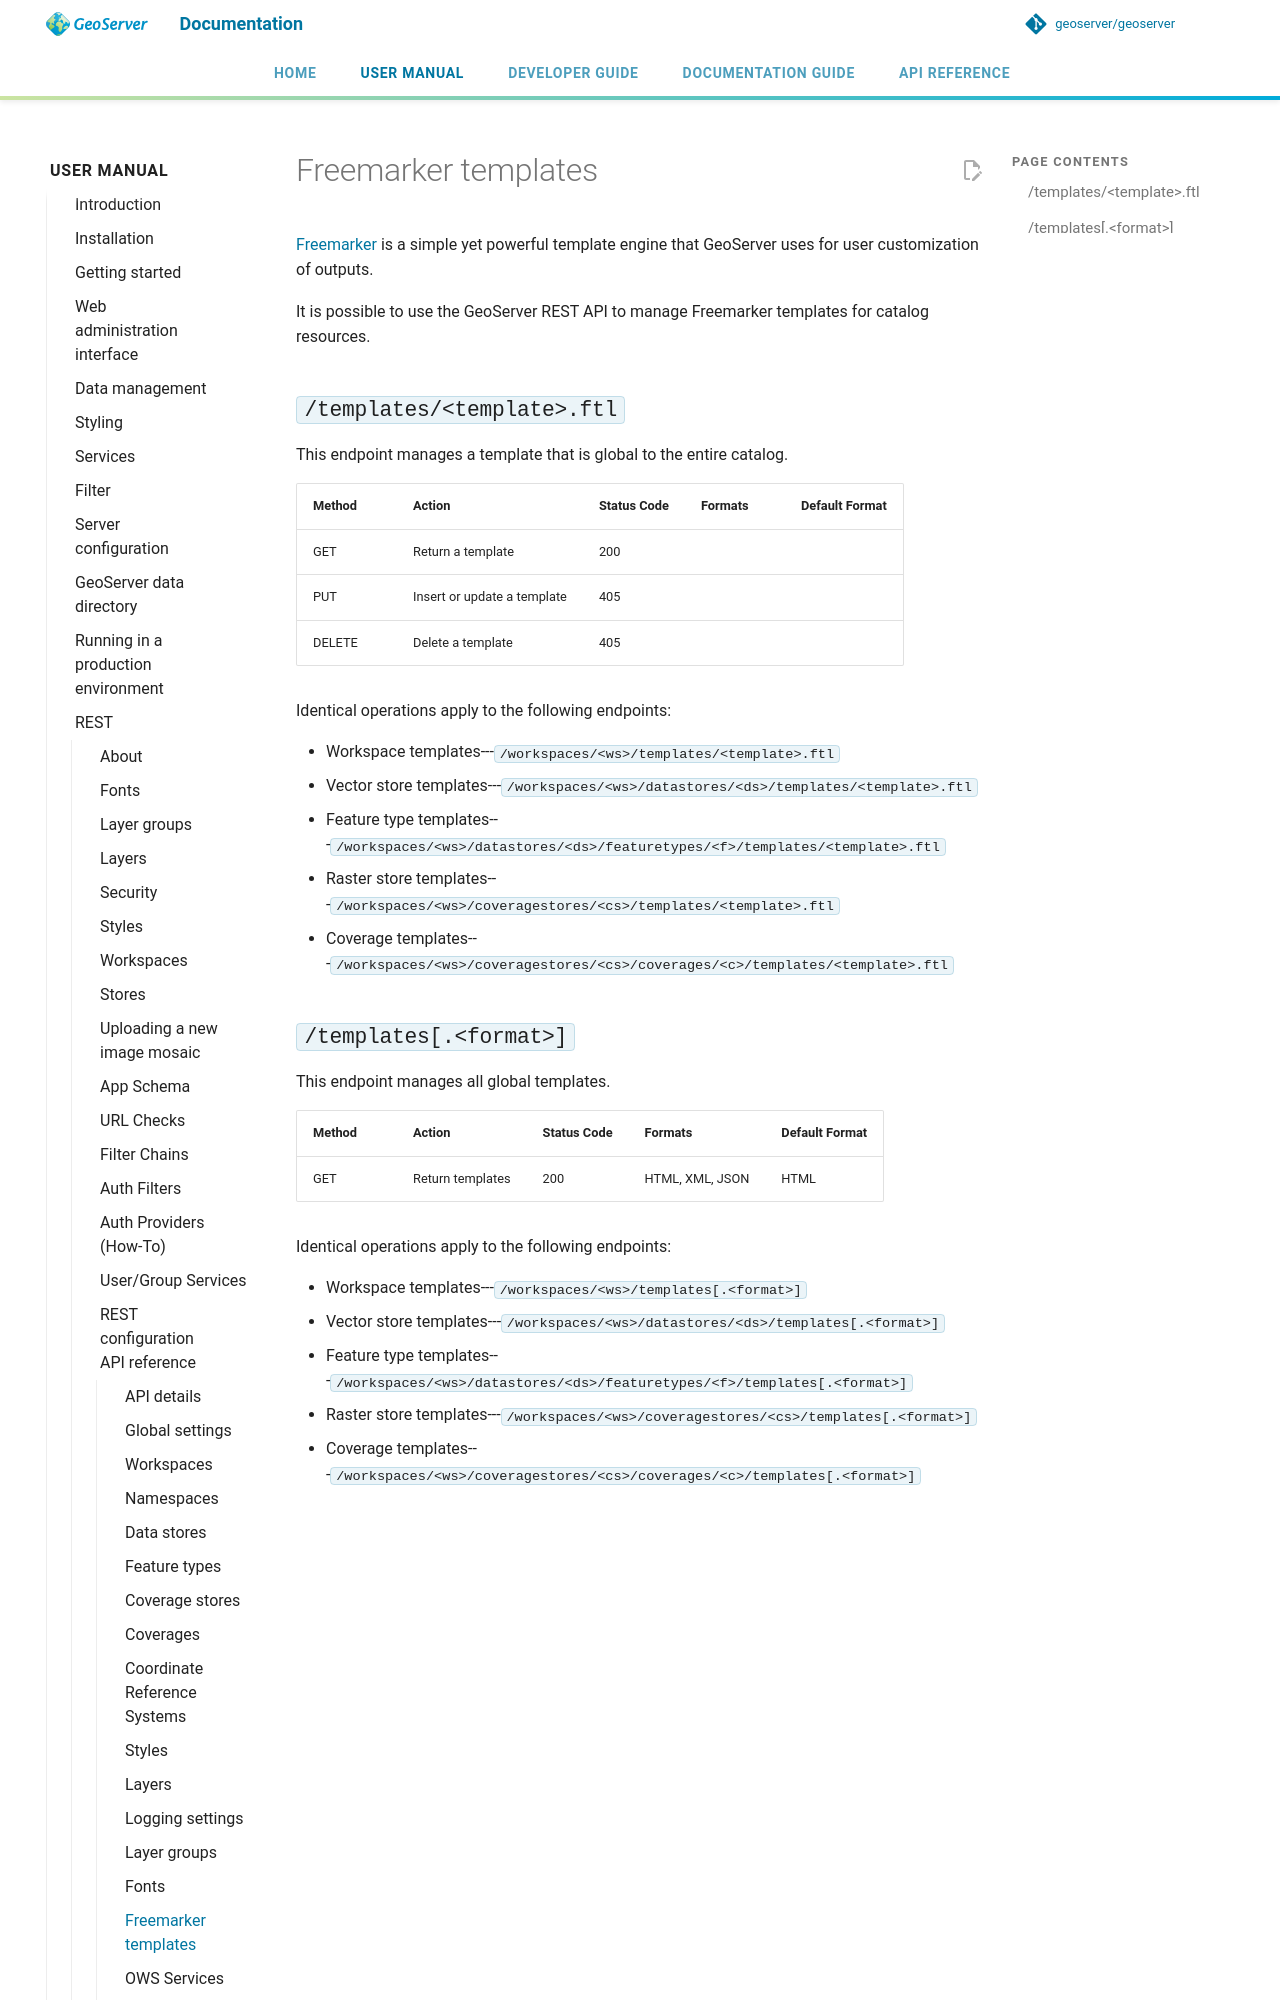

repository: petersmythe/geoserver · page: latest/en/user/rest/api/templates/index.html · generator: mkdocs

# Freemarker templates

[Freemarker](http://freemarker.sourceforge.net/) is a simple yet powerful template engine that GeoServer uses for user customization of outputs.

It is possible to use the GeoServer REST API to manage Freemarker templates for catalog resources.

## `/templates/<template>.ftl`

This endpoint manages a template that is global to the entire catalog.

| Method | Action                      | Status Code | Formats | Default Format |
|--------|-----------------------------|-------------|---------|----------------|
| GET    | Return a template           | 200         |         |                |
| PUT    | Insert or update a template | 405         |         |                |
| DELETE | Delete a template           | 405         |         |                |

Identical operations apply to the following endpoints:

- Workspace templates---`/workspaces/<ws>/templates/<template>.ftl`
- Vector store templates---`/workspaces/<ws>/datastores/<ds>/templates/<template>.ftl`
- Feature type templates---`/workspaces/<ws>/datastores/<ds>/featuretypes/<f>/templates/<template>.ftl`
- Raster store templates---`/workspaces/<ws>/coveragestores/<cs>/templates/<template>.ftl`
- Coverage templates---`/workspaces/<ws>/coveragestores/<cs>/coverages/<c>/templates/<template>.ftl`
